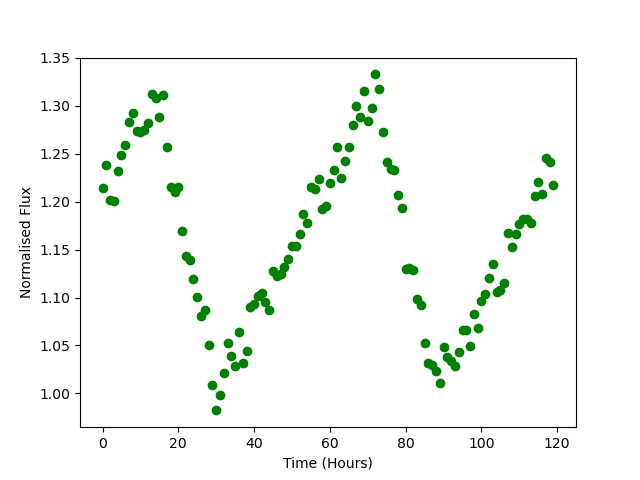

Values plotted in this chart, from the file beside it:
Time, Flux
0.0, 1.214
1.0, 1.238
2.0, 1.201
3.0, 1.201
4.0, 1.232
5.0, 1.249
6.0, 1.259
7.0, 1.284
8.0, 1.292
9.0, 1.274
10.0, 1.272
11.0, 1.275
12.0, 1.282
13.0, 1.312
14.0, 1.308
15.0, 1.289
16.0, 1.311
17.0, 1.257
18.0, 1.216
19.0, 1.21
20.0, 1.216
21.0, 1.169
22.0, 1.143
23.0, 1.139
24.0, 1.119
25.0, 1.1
26.0, 1.081
27.0, 1.087
28.0, 1.05
29.0, 1.009
30.0, 0.9823
31.0, 0.9981
32.0, 1.022
33.0, 1.052
34.0, 1.039
35.0, 1.028
36.0, 1.064
37.0, 1.032
38.0, 1.044
39.0, 1.09
40.0, 1.093
41.0, 1.102
42.0, 1.105
43.0, 1.095
44.0, 1.087
45.0, 1.127
46.0, 1.122
47.0, 1.125
48.0, 1.132
49.0, 1.14
50.0, 1.154
51.0, 1.154
52.0, 1.167
53.0, 1.187
54.0, 1.177
55.0, 1.216
56.0, 1.213
57.0, 1.224
58.0, 1.193
59.0, 1.196
... 60 more rows
